Run: headless pygame with SDL's dummy video driver; simulated clock (each Clock.tick advances the game by its frame time, no real sleeping); random seed 0; keys injected as events and as key.get_pressed() state; no mouse input.
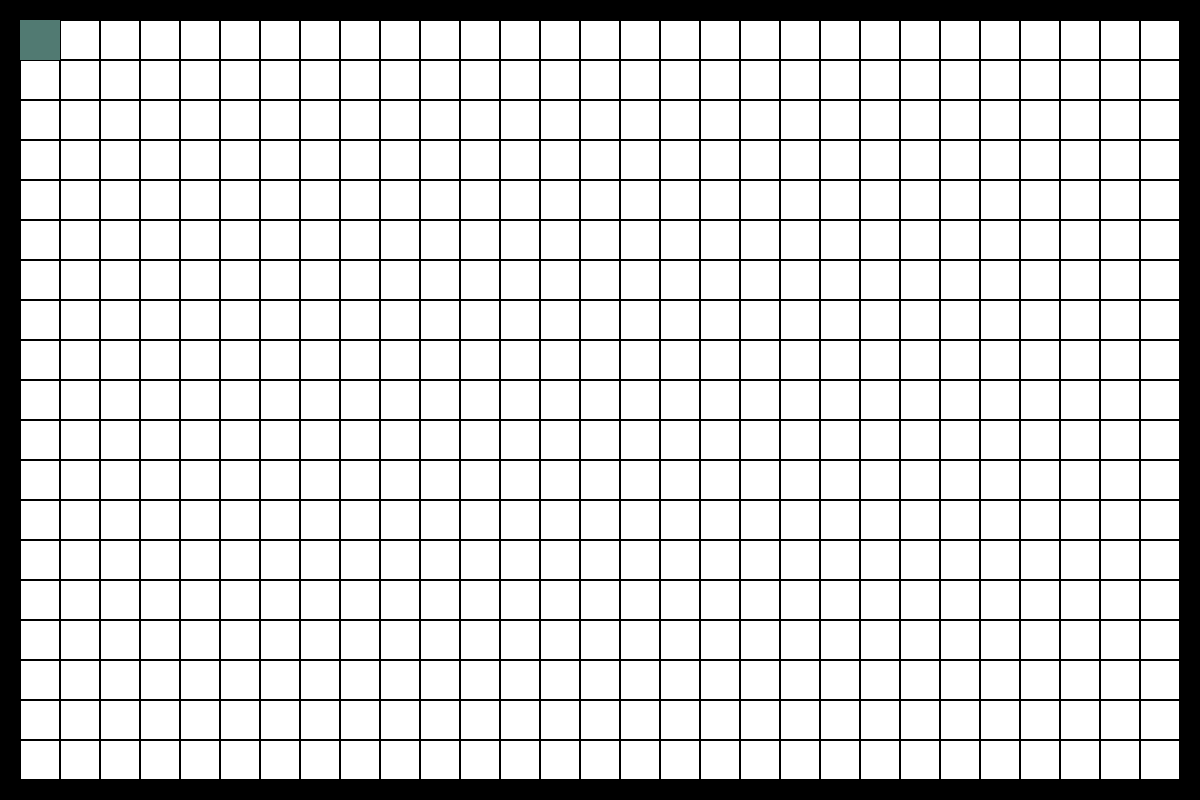
Frame 1 of 4 · flips 1–60 · no input
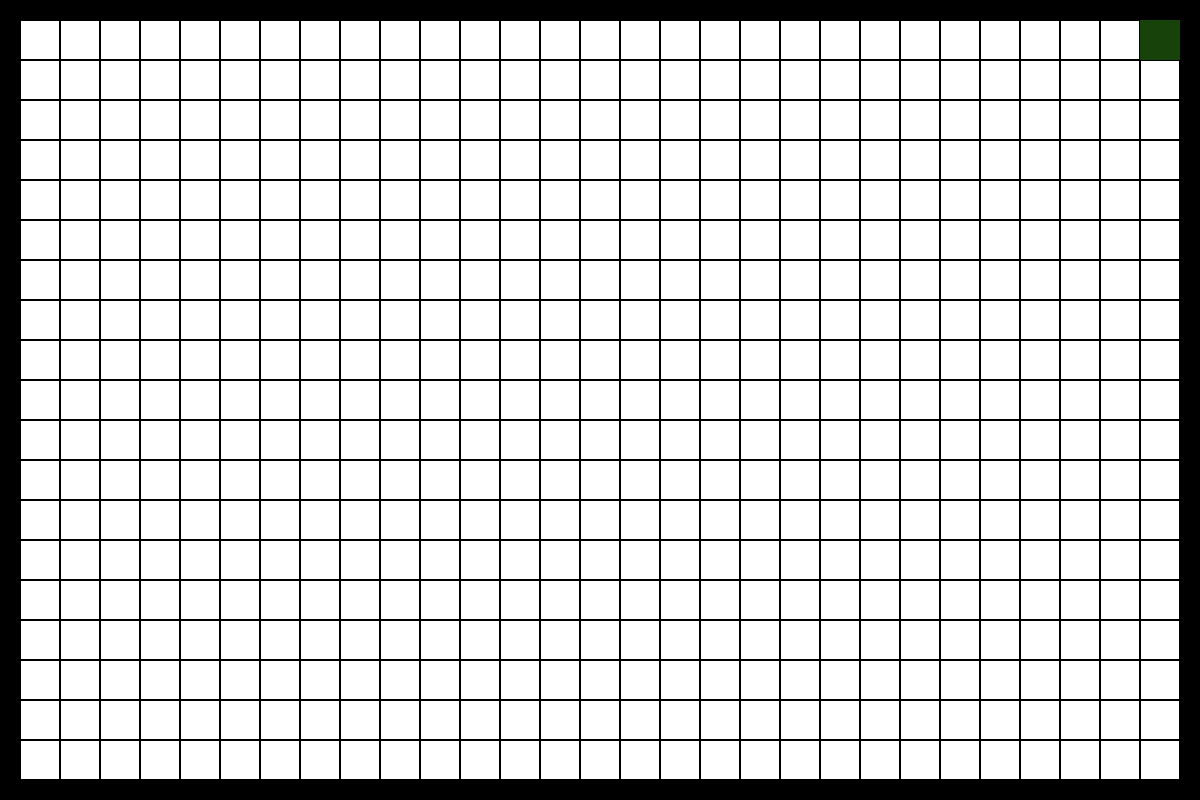
Frame 2 of 4 · flips 61–180 · tapped SPACE, RETURN · held RIGHT (→), D
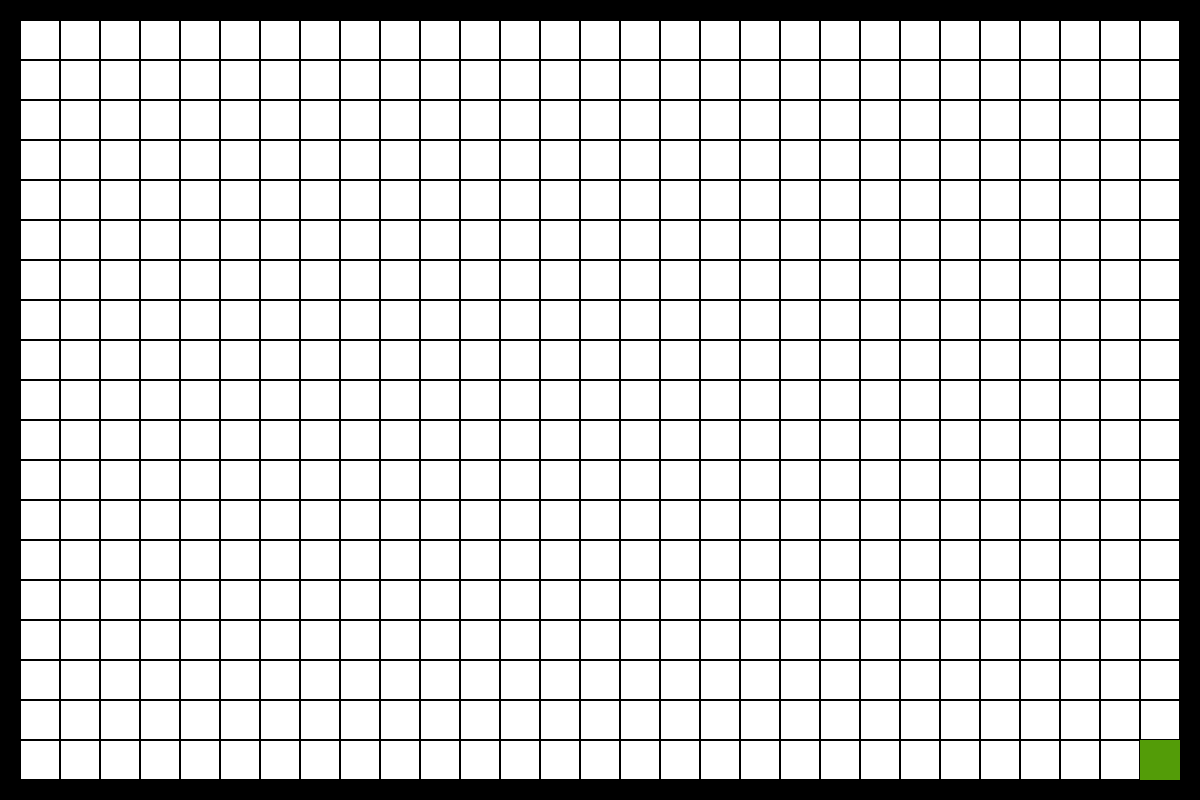
Frame 3 of 4 · flips 181–300 · held DOWN (↓), S
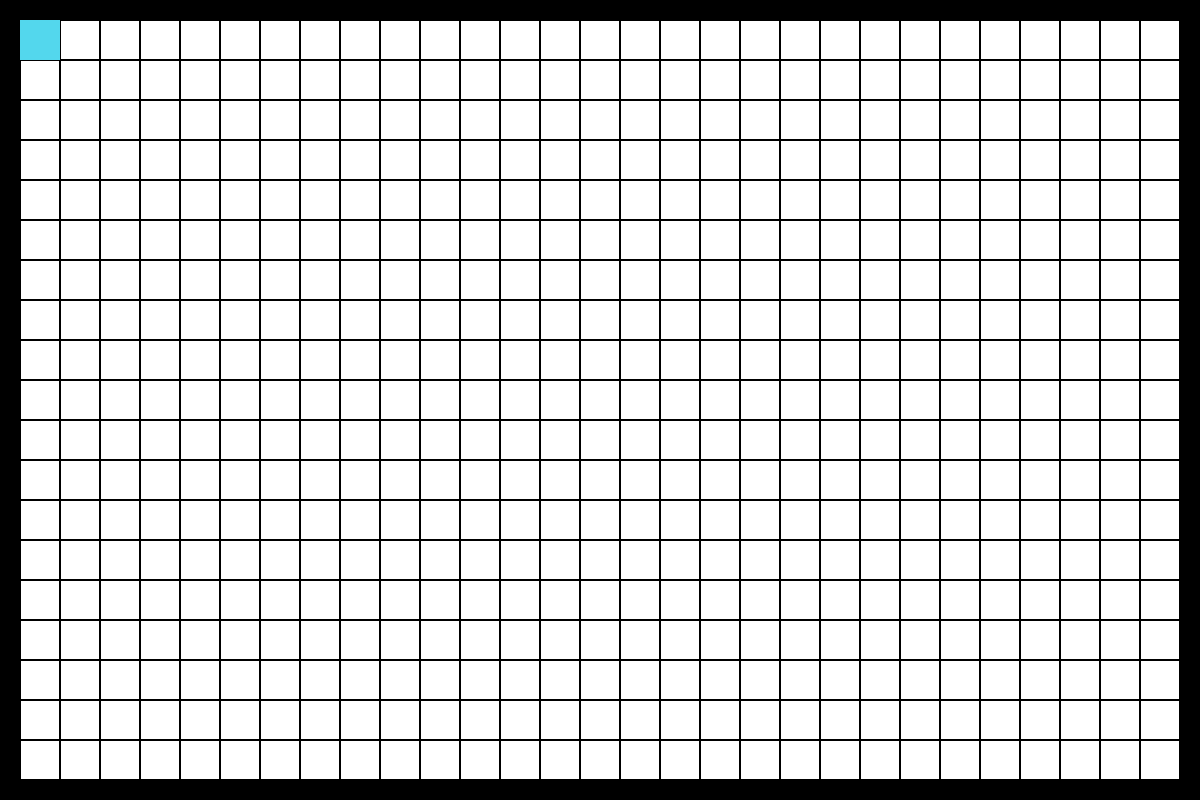
Frame 4 of 4 · flips 301–420 · held LEFT (←), A, UP (↑), W

The pygame program that drew these frames:

import pygame
import sys, random
from pygame.locals import *

FPS = 23
TAMANHO_DA_TELA = (1200,800)

pygame.init()
DISPLAY = pygame.display.set_mode(TAMANHO_DA_TELA)
fpsClock = pygame.time.Clock()
rodando = True
retangulo = pygame.Rect(20,20,40,40)
andar_esquerda = False
andar_direita = False
andar_baixo = False
andar_cima = False
abrir_menu = False
tabuleiro_plataforma = []
itens = []
y=21
while y<TAMANHO_DA_TELA[1]-20:
    x=21
    while x<TAMANHO_DA_TELA[0]-20:
        tabuleiro_plataforma.append(pygame.Rect(x,y,38,38))
        x+=40
    y+=40

while rodando:
    if andar_esquerda and retangulo.x>20:
        retangulo.x -= 40
    if andar_direita and retangulo.x<TAMANHO_DA_TELA[0]-60:
        retangulo.x += 40
    if andar_baixo and retangulo.y<TAMANHO_DA_TELA[1]-60:
        retangulo.y += 40
    if andar_cima and retangulo.y>20:
        retangulo.y -= 40
    if abrir_menu:
        itens.append((pygame.Rect(retangulo.x+1,retangulo.y+1,38,38),(random.randrange(256),random.randrange(256),random.randrange(256))))
    for event in pygame.event.get():
        if event.type == QUIT:
            rodando = False
        if event.type == KEYDOWN:
            if event.key == K_LEFT or event.key == K_a:
                andar_esquerda = True
        if event.type == KEYUP:
            if event.key == K_LEFT or event.key == K_a:
                andar_esquerda = False

            
        if event.type == KEYUP:
            if event.key == K_RIGHT or event.key == K_d:
                andar_direita = False
        if event.type == KEYDOWN:
            if event.key == K_RIGHT or event.key == K_d:
                andar_direita = True

            
        if event.type == KEYUP:
            if event.key == K_UP or event.key == K_w:
                andar_cima = False
        if event.type == KEYDOWN:
            if event.key == K_UP or event.key == K_w:
                andar_cima = True
        if event.type == KEYUP:
            if event.key == K_DOWN or event.key == K_s:
                andar_baixo = False
        if event.type == KEYDOWN:
            if event.key == K_DOWN or event.key == K_s:
                andar_baixo = True
        if event.type == KEYUP:
            if event.key == K_RETURN or event.key == K_SPACE:
                abrir_menu = False
        if event.type == KEYDOWN:
            if event.key == K_RETURN or event.key == K_SPACE:
                abrir_menu = True
    DISPLAY.fill((0,0,0))
    for i in tabuleiro_plataforma:
        DISPLAY.fill((255,255,255),i)
    for i in itens:
        DISPLAY.fill(i[1],i[0])
    DISPLAY.fill((random.randrange(256),random.randrange(256),random.randrange(256)),retangulo)
    pygame.display.update()
    fpsClock.tick(FPS)

pygame.quit()
sys.exit()
